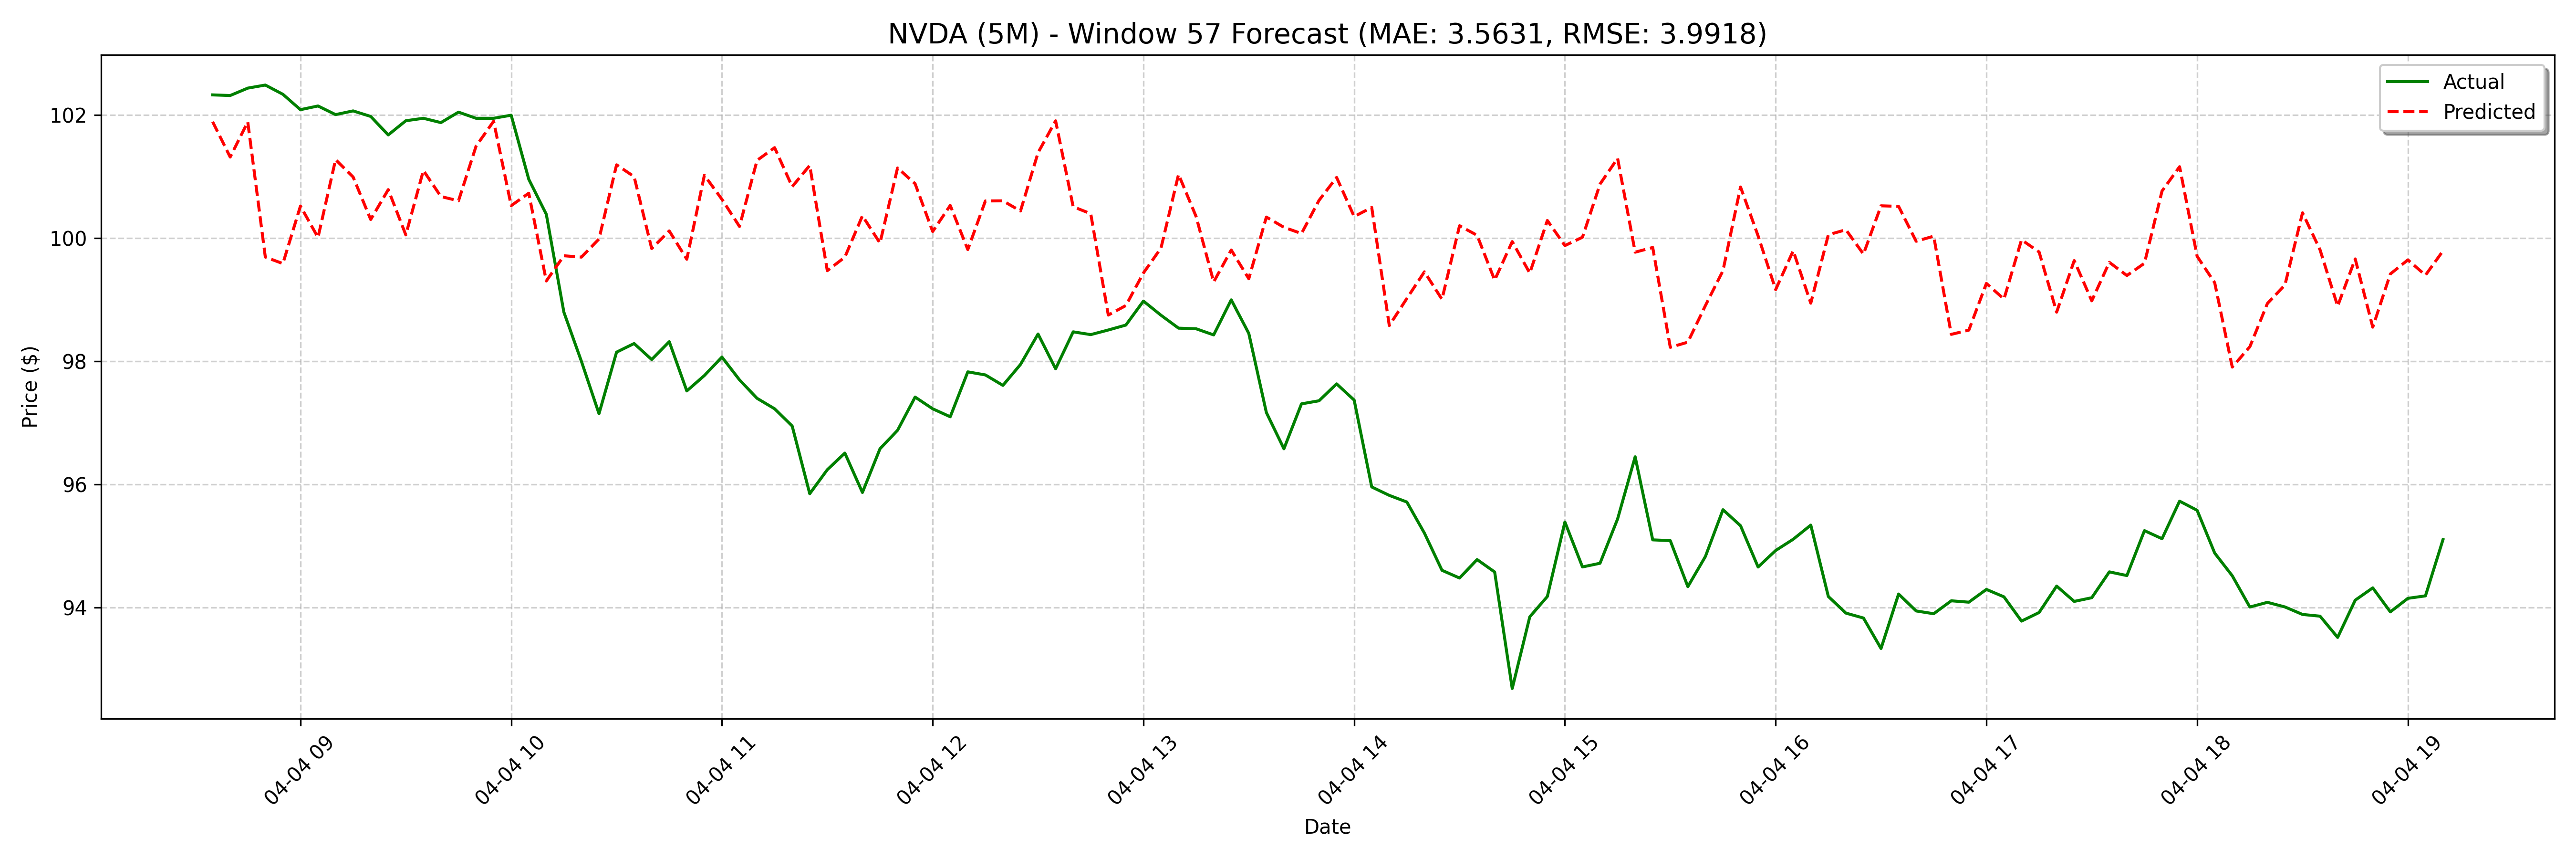

The file beside this chart, header and first rows:
date, actual, forecast
2025-04-04 08:35:00, 102.3, 101.9
2025-04-04 08:40:00, 102.3, 101.3
2025-04-04 08:45:00, 102.4, 101.9
2025-04-04 08:50:00, 102.5, 99.7
2025-04-04 08:55:00, 102.3, 99.59
2025-04-04 09:00:00, 102.1, 100.5
2025-04-04 09:05:00, 102.2, 100
2025-04-04 09:10:00, 102, 101.3
2025-04-04 09:15:00, 102.1, 101
2025-04-04 09:20:00, 102, 100.3
2025-04-04 09:25:00, 101.7, 100.8
2025-04-04 09:30:00, 101.9, 100.1
2025-04-04 09:35:00, 102, 101.1
2025-04-04 09:40:00, 101.9, 100.7
2025-04-04 09:45:00, 102, 100.6
2025-04-04 09:50:00, 102, 101.5
2025-04-04 09:55:00, 102, 101.9
2025-04-04 10:00:00, 102.0, 100.5
2025-04-04 10:05:00, 101, 100.7
2025-04-04 10:10:00, 100.4, 99.31
2025-04-04 10:15:00, 98.8, 99.72
2025-04-04 10:20:00, 98.0, 99.69
2025-04-04 10:25:00, 97.15, 99.99
2025-04-04 10:30:00, 98.15, 101.2
2025-04-04 10:35:00, 98.29, 101
2025-04-04 10:40:00, 98.03, 99.83
2025-04-04 10:45:00, 98.32, 100.1
2025-04-04 10:50:00, 97.52, 99.66
2025-04-04 10:55:00, 97.77, 101
2025-04-04 11:00:00, 98.07, 100.6
2025-04-04 11:05:00, 97.7, 100.2
2025-04-04 11:10:00, 97.4, 101.3
2025-04-04 11:15:00, 97.23, 101.5
2025-04-04 11:20:00, 96.95, 100.8
2025-04-04 11:25:00, 95.85, 101.2
2025-04-04 11:30:00, 96.24, 99.47
2025-04-04 11:35:00, 96.51, 99.69
2025-04-04 11:40:00, 95.87, 100.4
2025-04-04 11:45:00, 96.58, 99.92
2025-04-04 11:50:00, 96.88, 101.1
2025-04-04 11:55:00, 97.42, 100.9
2025-04-04 12:00:00, 97.23, 100.1
2025-04-04 12:05:00, 97.1, 100.5
2025-04-04 12:10:00, 97.83, 99.82
2025-04-04 12:15:00, 97.78, 100.6
2025-04-04 12:20:00, 97.61, 100.6
2025-04-04 12:25:00, 97.95, 100.4
2025-04-04 12:30:00, 98.44, 101.4
2025-04-04 12:35:00, 97.88, 101.9
2025-04-04 12:40:00, 98.48, 100.5
2025-04-04 12:45:00, 98.44, 100.4
2025-04-04 12:50:00, 98.51, 98.75
2025-04-04 12:55:00, 98.59, 98.91
2025-04-04 13:00:00, 98.98, 99.44
2025-04-04 13:05:00, 98.75, 99.84
2025-04-04 13:10:00, 98.54, 101
2025-04-04 13:15:00, 98.53, 100.4
2025-04-04 13:20:00, 98.43, 99.29
2025-04-04 13:25:00, 99.0, 99.81
2025-04-04 13:30:00, 98.46, 99.34
... 68 more rows
